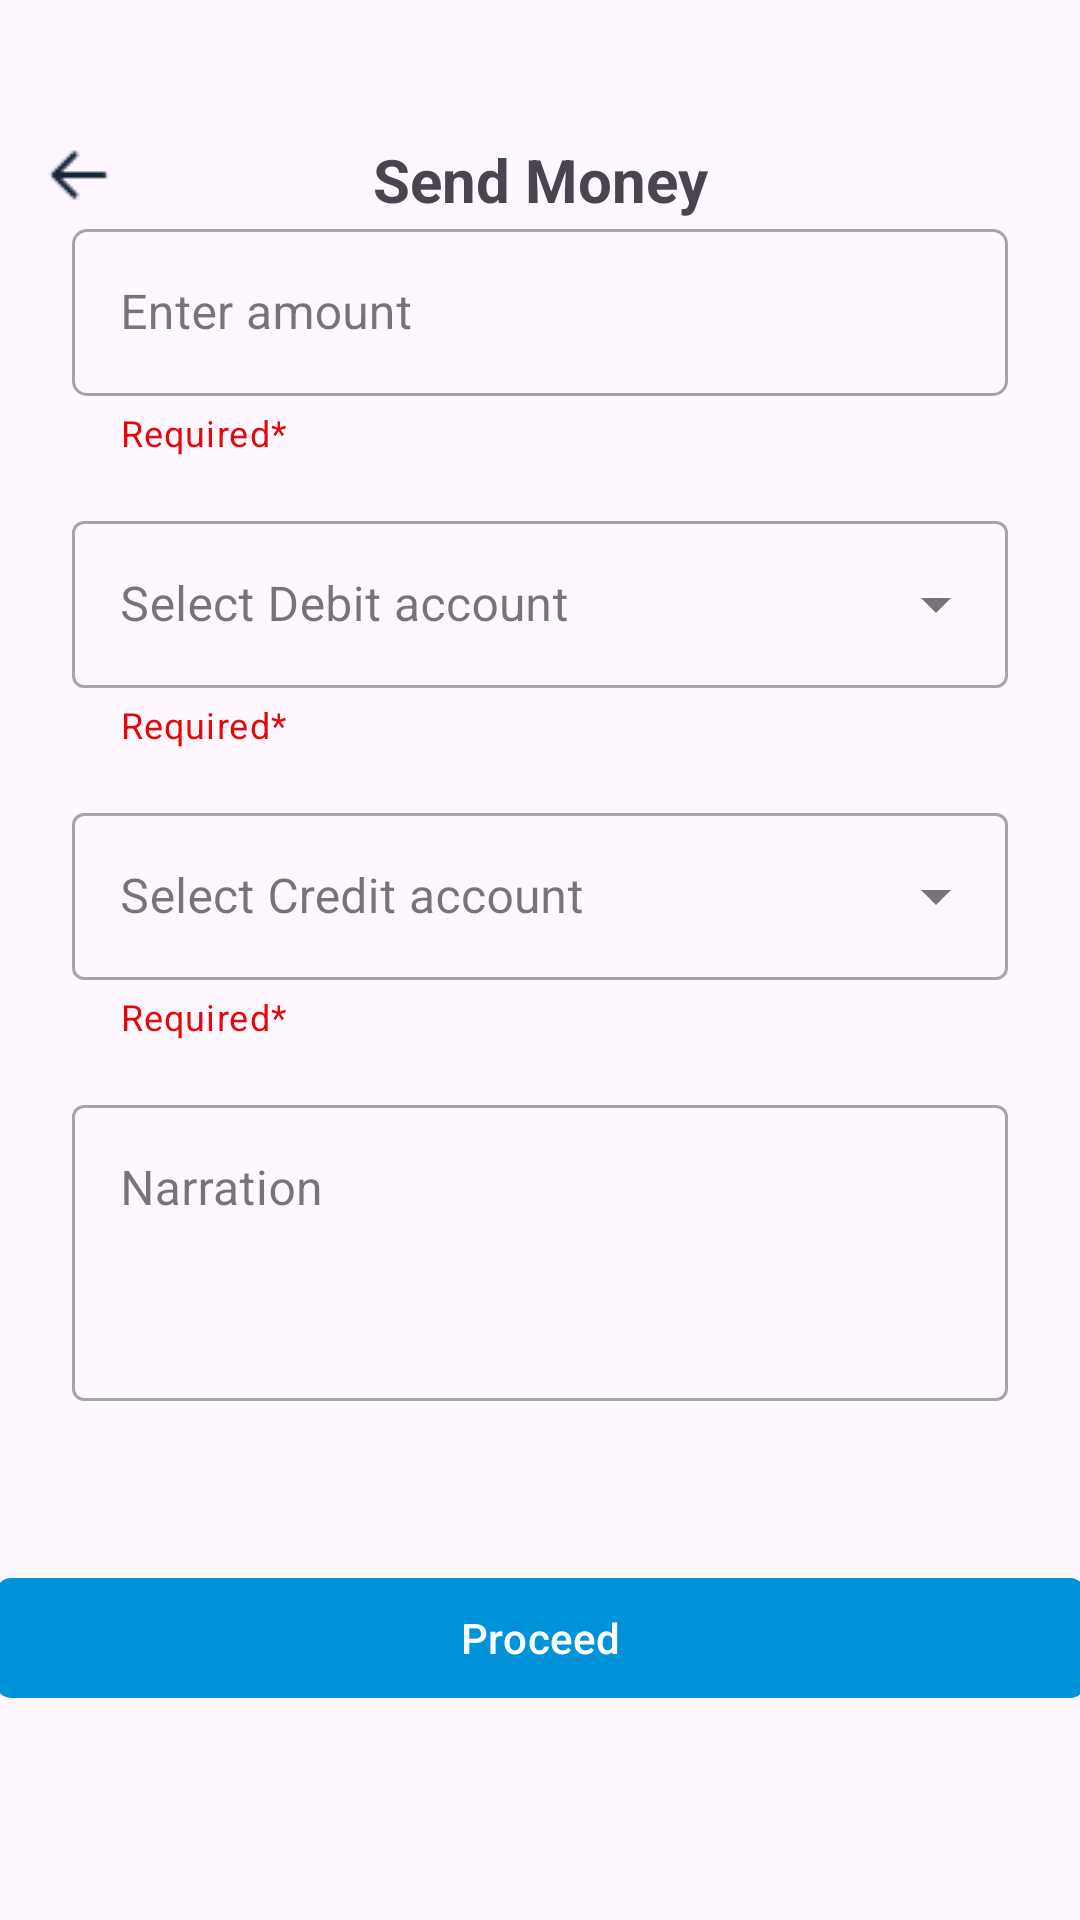

The Android layout XML behind this screen, and the referenced resources:
<!-- AndroidManifest.xml: application theme Theme.UnivacitiProject -->
<!-- res/layout/fragment_send_money.xml -->
<?xml version="1.0" encoding="utf-8"?>
<androidx.constraintlayout.widget.ConstraintLayout xmlns:android="http://schemas.android.com/apk/res/android"
    xmlns:tools="http://schemas.android.com/tools"
    android:layout_width="match_parent"
    android:layout_height="match_parent"
    xmlns:app="http://schemas.android.com/apk/res-auto"
    tools:context=".SendMoneyFragment">

    

    

    <TextView
        android:id="@+id/confirmTransaction"
        android:layout_width="wrap_content"
        android:layout_height="wrap_content"
        android:layout_marginTop="24dp"
        android:text="Send Money"
        android:textSize="20sp"
        android:textStyle="bold"
        app:layout_constraintBottom_toBottomOf="parent"
        app:layout_constraintEnd_toEndOf="parent"
        app:layout_constraintStart_toStartOf="parent"
        app:layout_constraintTop_toTopOf="parent"
        app:layout_constraintVertical_bias="0.038" />

    <ImageView
        android:id="@+id/backButton4"
        android:layout_width="wrap_content"
        android:layout_height="wrap_content"
        android:layout_marginStart="8dp"
        android:src="@drawable/arrowleft"
        app:layout_constraintBottom_toBottomOf="@+id/confirmTransaction"
        app:layout_constraintEnd_toStartOf="@+id/confirmTransaction"
        app:layout_constraintHorizontal_bias="0.068"
        app:layout_constraintStart_toStartOf="parent"
        app:layout_constraintTop_toTopOf="@+id/confirmTransaction"
        app:layout_constraintVertical_bias="0.0" />

    

    <com.google.android.material.textfield.TextInputLayout
        android:id="@+id/enterMoney3"
        style="@style/Widget.MaterialComponents.TextInputLayout.OutlinedBox"
        android:layout_width="0dp"
        android:layout_height="wrap_content"
        android:layout_marginStart="24dp"
        android:layout_marginTop="60dp"
        android:layout_marginEnd="24dp"
        android:layout_marginBottom="550dp"
        app:boxCornerRadiusBottomEnd="5dp"
        app:boxCornerRadiusBottomStart="5dp"
        app:boxCornerRadiusTopEnd="5dp"
        app:boxCornerRadiusTopStart="5dp"
        app:boxStrokeWidth="1dp"
        app:helperText="Required*"
        app:helperTextTextColor="#E40909"
        app:layout_constraintBottom_toBottomOf="parent"
        app:layout_constraintEnd_toEndOf="parent"
        app:layout_constraintStart_toStartOf="parent"
        app:layout_constraintTop_toBottomOf="@+id/confirmTransaction">

        <com.google.android.material.textfield.TextInputEditText
            android:layout_width="match_parent"
            android:layout_height="wrap_content"
            android:hint="Enter amount"
            android:singleLine="true"
            android:id="@+id/edtAmt"
            android:inputType="number" />
    </com.google.android.material.textfield.TextInputLayout>

    
    <com.google.android.material.textfield.TextInputLayout
        android:id="@+id/selectDebitAccount3"
        style="@style/Widget.MaterialComponents.TextInputLayout.OutlinedBox.ExposedDropdownMenu"
        android:layout_width="0dp"
        android:layout_height="wrap_content"
        android:layout_marginTop="16dp"
        app:helperText="Required*"
        app:helperTextTextColor="#E40909"
        android:hint="Select Debit account"
        app:layout_constraintEnd_toEndOf="@+id/enterMoney3"
        app:layout_constraintStart_toStartOf="@+id/enterMoney3"
        app:layout_constraintTop_toBottomOf="@+id/enterMoney3">

        <AutoCompleteTextView
            android:id="@+id/auto_complete_txt1"
            android:layout_width="match_parent"
            android:layout_height="wrap_content"
            android:singleLine="true"
            android:inputType="none">

            
        </AutoCompleteTextView>

    </com.google.android.material.textfield.TextInputLayout>

    

    <com.google.android.material.textfield.TextInputLayout
        android:id="@+id/selectCreditAccount3"
        style="@style/Widget.MaterialComponents.TextInputLayout.OutlinedBox.ExposedDropdownMenu"
        android:layout_width="0dp"
        app:helperText="Required*"
        app:helperTextTextColor="#E40909"
        android:layout_height="wrap_content"
        android:layout_marginTop="16dp"
        android:hint="Select Credit account"
        app:layout_constraintEnd_toEndOf="@+id/selectDebitAccount3"
        app:layout_constraintStart_toStartOf="@+id/selectDebitAccount3"
        app:layout_constraintTop_toBottomOf="@+id/selectDebitAccount3">

        <AutoCompleteTextView
            android:id="@+id/auto_complete_txt2"
            android:layout_width="match_parent"
            android:layout_height="wrap_content"
            android:singleLine="true"
            android:inputType="none">

            
        </AutoCompleteTextView>
    </com.google.android.material.textfield.TextInputLayout>

    

    <com.google.android.material.textfield.TextInputLayout
        android:id="@+id/narration3"
        android:layout_width="0dp"
        style="@style/Widget.MaterialComponents.TextInputLayout.OutlinedBox"
        android:layout_height="wrap_content"
        android:layout_marginTop="16dp"
        app:layout_constraintEnd_toEndOf="@+id/selectCreditAccount3"
        app:layout_constraintStart_toStartOf="@+id/selectCreditAccount3"
        app:layout_constraintTop_toBottomOf="@+id/selectCreditAccount3">

        <com.google.android.material.textfield.TextInputEditText
            android:layout_width="match_parent"
            android:layout_height="wrap_content"
            android:hint="Narration"
            android:inputType="textMultiLine"
            android:paddingBottom="60dp" />
    </com.google.android.material.textfield.TextInputLayout>

    

    <com.google.android.material.button.MaterialButton
        android:id="@+id/btnProceed3"
        app:backgroundTint="#0093DA"
        android:layout_width="363dp"
        android:layout_height="wrap_content"
        android:layout_marginBottom="70dp"
        app:cornerRadius="5dp"
        android:text="Proceed"
        app:layout_constraintBottom_toBottomOf="parent"
        app:layout_constraintEnd_toEndOf="@+id/narration3"
        app:layout_constraintStart_toStartOf="@+id/narration3">

    </com.google.android.material.button.MaterialButton>


</androidx.constraintlayout.widget.ConstraintLayout>
<!-- resources referenced by this layout -->
<resources>
  <!-- drawable arrowleft: png bitmap (drawable, 347 bytes) -->
  <style name="Theme.UnivacitiProject" parent="Base.Theme.UnivacitiProject" />
  <style name="Base.Theme.UnivacitiProject" parent="Theme.Material3.DayNight.NoActionBar">
          
          
      </style>
</resources>
